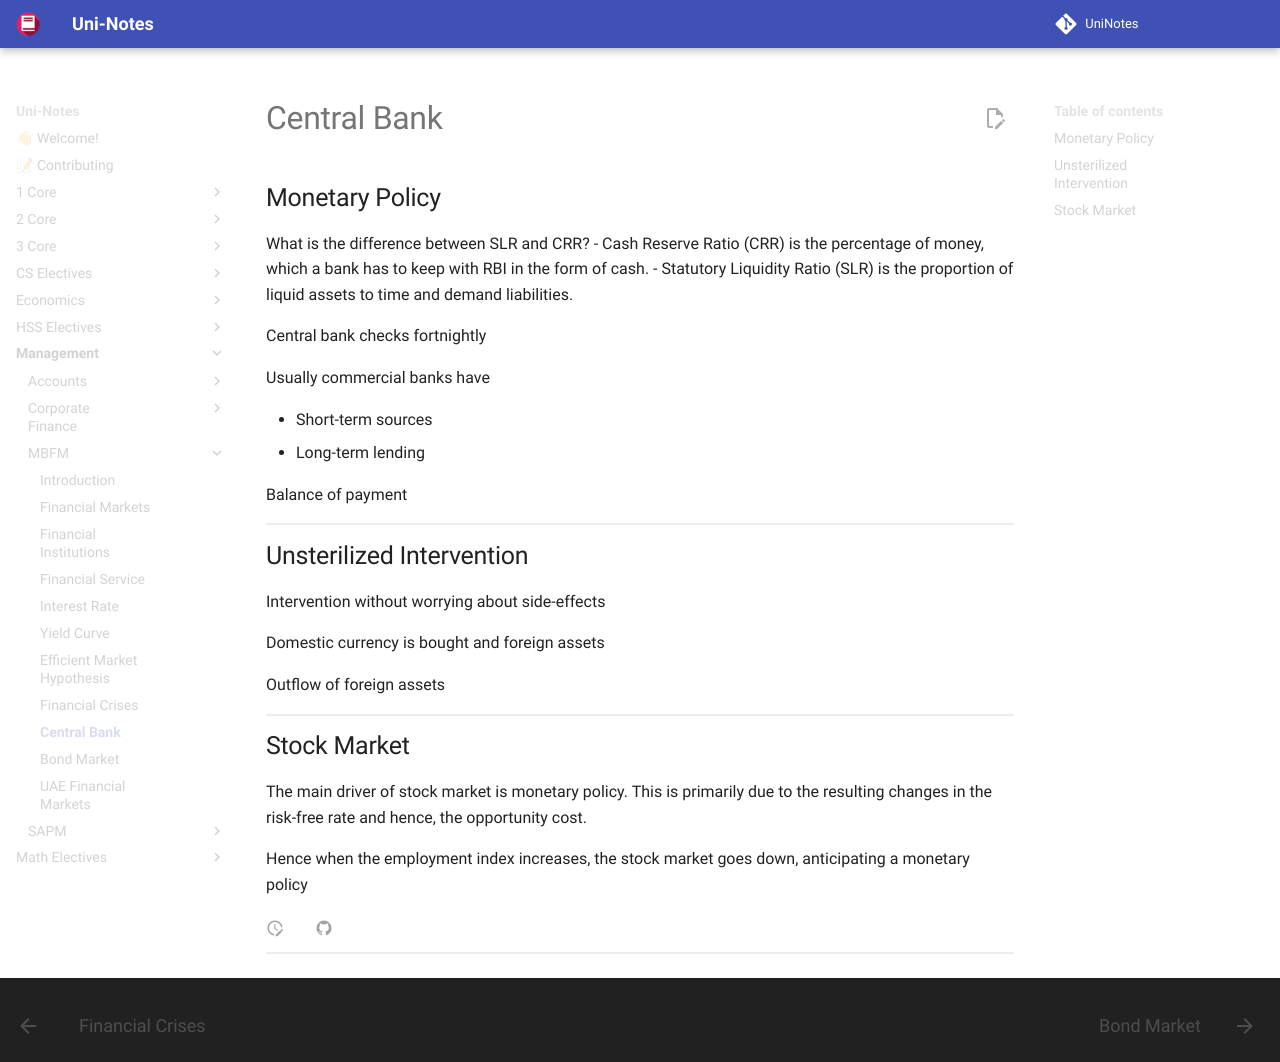

repository: uni-notes/uni-notes · page: Management/MBFM/09_Central_Bank/index.html · generator: mkdocs

# Central Bank

## Monetary Policy

What is the difference between SLR and CRR? 
- Cash Reserve Ratio (CRR) is the percentage of money, which a bank has to keep with RBI in the form of cash.
- Statutory Liquidity Ratio (SLR) is the proportion of liquid assets to time and demand liabilities.

Central bank checks fortnightly

Usually commercial banks have

- Short-term sources
- Long-term lending

Balance of payment

## Unsterilized Intervention

Intervention without worrying about side-effects

Domestic currency is bought and foreign assets 

Outflow of foreign assets

## Stock Market

The main driver of stock market is monetary policy. This is primarily due to the resulting changes in the risk-free rate and hence, the opportunity cost.

Hence when the employment index increases, the stock market goes down, anticipating a monetary policy
